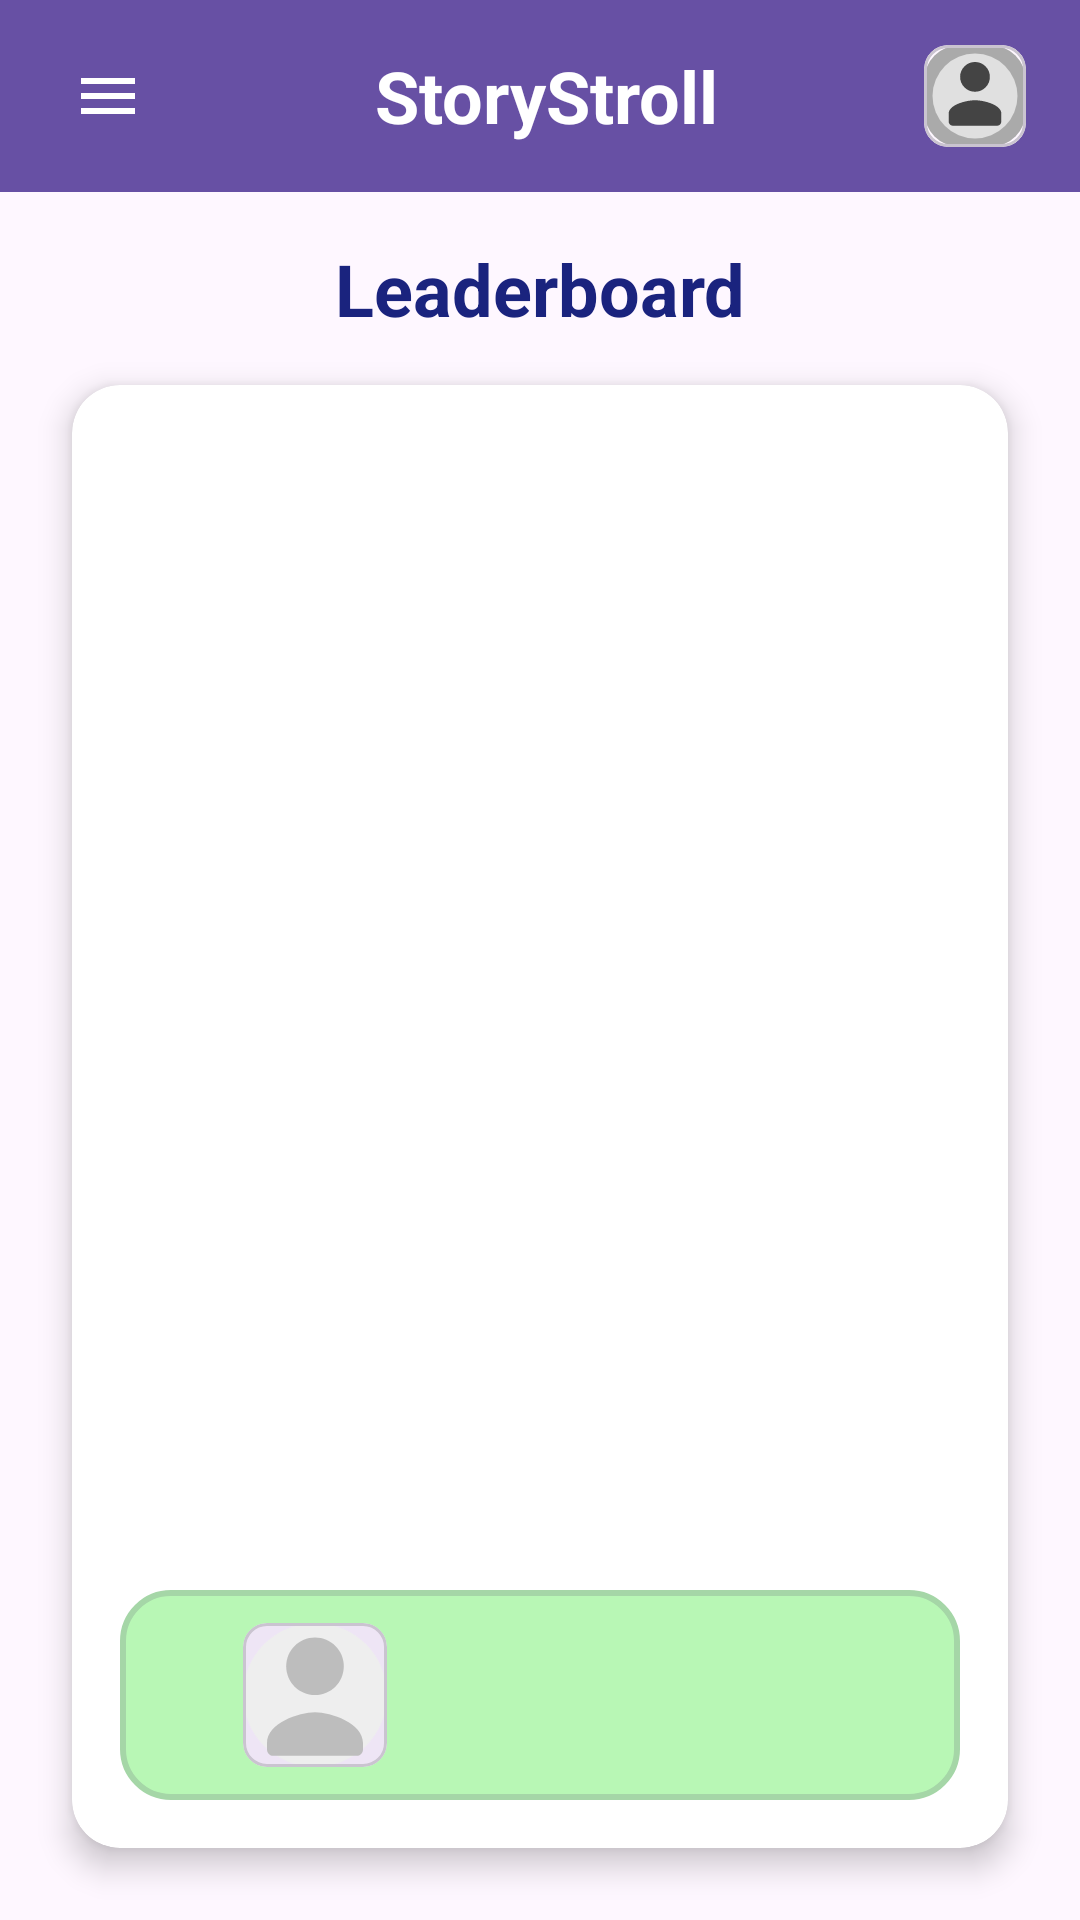

Reconstruct the res/layout file that produces this screen, plus the resources it refers to.
<!-- AndroidManifest.xml: application theme Theme.NUMAD25Su_Group6 -->
<!-- res/layout/activity_leaderboard.xml -->
<?xml version="1.0" encoding="utf-8"?>
<androidx.drawerlayout.widget.DrawerLayout
  xmlns:android="http://schemas.android.com/apk/res/android"
  xmlns:app="http://schemas.android.com/apk/res-auto"
  android:id="@+id/drawer_layout"
  android:layout_width="match_parent"
  android:layout_height="match_parent">

  <LinearLayout
    xmlns:tools="http://schemas.android.com/tools"
    android:id="@+id/main"
    android:layout_width="match_parent"
    android:layout_height="match_parent"
    android:orientation="vertical"
    tools:context=".activities.LeaderboardActivity">

    
    <include
      android:id="@+id/profile_toolbar"
      layout="@layout/profile_icon_toolbar"
      app:layout_constraintTop_toTopOf="parent"
      app:layout_constraintStart_toStartOf="parent"
      app:layout_constraintEnd_toEndOf="parent" />

    
    <TextView
      android:id="@+id/leaderboard_title"
      android:layout_width="match_parent"
      android:layout_height="wrap_content"
      android:text="@string/leaderboard"
      android:textStyle="bold"
      android:textSize="24sp"
      android:textColor="#1A237E"
      android:gravity="center"
      android:paddingTop="16dp"
      android:paddingBottom="16dp" />

    
    <androidx.cardview.widget.CardView
      android:id="@+id/leaderboard_card"
      android:layout_width="match_parent"
      android:layout_height="0dp"
      android:layout_weight="1"
      android:layout_marginHorizontal="24dp"
      android:layout_marginBottom="24dp"
      android:padding="16dp"
      app:cardElevation="6dp"
      app:cardCornerRadius="16dp">

      <LinearLayout
        android:layout_width="match_parent"
        android:layout_height="match_parent"
        android:orientation="vertical"
        android:padding="16dp">

        <androidx.recyclerview.widget.RecyclerView
          android:id="@+id/leaderboard_recycler"
          android:layout_width="match_parent"
          android:layout_height="0dp"
          android:layout_weight="1"
          android:clipToPadding="false"
          tools:listitem="@layout/item_leaderboard"
          tools:itemCount="4"/>

        
        <FrameLayout
          android:layout_width="match_parent"
          android:layout_height="wrap_content"
          android:layout_marginTop="10dp"
          android:paddingTop="10dp"
          android:paddingBottom="10dp"
          android:background="@drawable/bg_current_user_leaderboard">

          <include
            android:id="@+id/current_user_item"
            layout="@layout/item_leaderboard"
            android:layout_width="match_parent"
            android:layout_height="wrap_content" />
        </FrameLayout>

      </LinearLayout>

    </androidx.cardview.widget.CardView>

  </LinearLayout>

    
    <com.google.android.material.navigation.NavigationView
      android:id="@+id/navigation_view"
      android:layout_width="250dp"
      android:layout_height="match_parent"
      android:layout_gravity="start"
      app:menu="@menu/drawer_menu" />

</androidx.drawerlayout.widget.DrawerLayout>
<!-- res/layout/profile_icon_toolbar.xml (included above) -->
<?xml version="1.0" encoding="utf-8"?>
<androidx.appcompat.widget.Toolbar xmlns:android="http://schemas.android.com/apk/res/android"
  xmlns:app="http://schemas.android.com/apk/res-auto"
  android:id="@+id/toolbar"
  android:layout_width="match_parent"
  android:layout_height="wrap_content"
  app:contentInsetStartWithNavigation="0dp"
  android:background="?attr/colorPrimary">

  <LinearLayout
    android:layout_width="match_parent"
    android:layout_height="match_parent"
    android:orientation="horizontal"
    android:gravity="center_vertical"
    android:layout_marginEnd="18dp">

    
    <ImageView
      android:id="@+id/hamburger_icon"
      android:layout_width="40dp"
      android:layout_height="40dp"
      android:src="@drawable/ic_menu"
      android:contentDescription="@string/menu"
      android:padding="8dp"
      android:clickable="true"
      android:focusable="true" />

    
    <TextView
      android:id="@+id/title"
      android:layout_width="0dp"
      android:layout_height="wrap_content"
      android:text="@string/app_name"
      android:textSize="24sp"
      android:textStyle="bold"
      android:textColor="@android:color/white"
      android:gravity="center"
      android:layout_weight="1"/>

    
    <com.google.android.material.card.MaterialCardView
      android:id="@+id/imageCard"
      android:layout_width="34dp"
      android:layout_height="34dp"
      app:cardCornerRadius="8dp"
      app:cardElevation="0dp">

      <ImageView
        android:id="@+id/profile_icon"
        android:layout_width="match_parent"
        android:layout_height="match_parent"
        android:src="@drawable/ic_profile"
        android:contentDescription="@string/profile"
        android:scaleType="fitXY"
        android:background="@drawable/bg_image_rounded"
        android:clickable="true"
        android:focusable="true" />

    </com.google.android.material.card.MaterialCardView>

  </LinearLayout>

</androidx.appcompat.widget.Toolbar>
<!-- res/layout/item_leaderboard.xml (included above) -->
<androidx.constraintlayout.widget.ConstraintLayout xmlns:android="http://schemas.android.com/apk/res/android"
  xmlns:app="http://schemas.android.com/apk/res-auto"
  android:layout_width="match_parent"
  android:layout_height="70dp"
  android:background="?android:attr/selectableItemBackground"
  android:padding="1dp">

  <TextView
    android:id="@+id/rank"
    android:layout_width="32dp"
    android:layout_height="wrap_content"
    android:textStyle="bold"
    android:textSize="18sp"
    android:textColor="#333"
    app:layout_constraintStart_toStartOf="parent"
    app:layout_constraintTop_toTopOf="parent"
    app:layout_constraintBottom_toBottomOf="parent"
    android:gravity="center"/>

  <com.google.android.material.card.MaterialCardView
    android:id="@+id/imageCard"
    android:layout_width="48dp"
    android:layout_height="48dp"
    app:cardCornerRadius="8dp"
    app:cardElevation="0dp"
    app:layout_constraintStart_toEndOf="@id/rank"
    app:layout_constraintTop_toTopOf="parent"
    app:layout_constraintBottom_toBottomOf="parent"
    android:layout_marginStart="8dp">

    <ImageView
      android:id="@+id/profile"
      android:layout_width="match_parent"
      android:layout_height="match_parent"
      android:src="@drawable/ic_profile_placeholder"
      android:scaleType="fitXY"
      android:background="@drawable/ic_circle_background"/>

  </com.google.android.material.card.MaterialCardView>

  <TextView
    android:id="@+id/username"
    android:layout_width="0dp"
    android:layout_height="wrap_content"
    android:textStyle="bold"
    android:textSize="16sp"
    android:textColor="#222"
    app:layout_constraintStart_toEndOf="@id/imageCard"
    app:layout_constraintTop_toTopOf="parent"
    app:layout_constraintBottom_toBottomOf="parent"
    app:layout_constraintEnd_toStartOf="@id/tv_points"
    android:layout_marginStart="12dp"
    android:ellipsize="end"
    android:maxLines="1"/>

  <TextView
    android:id="@+id/tv_points"
    android:layout_width="wrap_content"
    android:layout_height="wrap_content"
    android:textStyle="bold"
    android:textSize="16sp"
    android:textColor="#1976D2"
    app:layout_constraintEnd_toEndOf="parent"
    app:layout_constraintTop_toTopOf="parent"
    app:layout_constraintBottom_toBottomOf="parent"
    android:layout_marginEnd="8dp"/>

</androidx.constraintlayout.widget.ConstraintLayout>
<!-- resources referenced by this layout -->
<resources>
  <!-- drawable bg_current_user_leaderboard (drawable) -->
  <shape xmlns:android="http://schemas.android.com/apk/res/android"
    android:shape="rectangle">
    <solid android:color="@color/light_green"/>
    <corners android:radius="16dp"/>
    <stroke android:width="2dp" android:color="#A5D6A7"/>
  </shape>
  <!-- drawable bg_image_rounded (drawable) -->
  <?xml version="1.0" encoding="utf-8"?>
  <shape xmlns:android="http://schemas.android.com/apk/res/android"
    android:shape="rectangle">
      <solid android:color="@android:color/darker_gray"/>
      <corners android:radius="12dp"/>
  </shape>
  <!-- drawable ic_circle_background (drawable) -->
  <?xml version="1.0" encoding="utf-8"?>
  <shape xmlns:android="http://schemas.android.com/apk/res/android"
    android:shape="oval">
    <solid android:color="#EEEEEE"/>
  </shape>
  <!-- drawable ic_menu (drawable) -->
  <vector xmlns:android="http://schemas.android.com/apk/res/android"
    android:width="24dp"
    android:height="24dp"
    android:viewportWidth="24"
    android:viewportHeight="24">
    <path
      android:fillColor="#FFFFFF"
      android:pathData="M3,6h18v2H3zM3,11h18v2H3zM3,16h18v2H3z"/>
  </vector>
  <!-- drawable ic_profile (drawable) -->
  <vector xmlns:android="http://schemas.android.com/apk/res/android"
    android:width="24dp"
    android:height="24dp"
    android:viewportWidth="24"
    android:viewportHeight="24">
    
    <path
      android:fillColor="#FFE0E0E0"
      android:pathData="M12,2a10,10 0 1,0 0,20a10,10 0 0,0 0,-20z"/>
    
    <path
      android:fillColor="#FF444444"
      android:pathData="M12 13c2.1 0 6.2 1.05 6.2 3.15V18c0 0.55-0.45 1-1 1H6.8c-0.55 0-1-0.45-1-1v-1.85C5.8 14.05 9.9 13 12 13zm0-2a3.5 3.5 0 1 0 0-7 3.5 3.5 0 0 0 0 7z"/>
  </vector>
  <!-- drawable ic_profile_placeholder (drawable) -->
  <?xml version="1.0" encoding="utf-8"?>
  <vector xmlns:android="http://schemas.android.com/apk/res/android"
    android:width="48dp"
    android:height="48dp"
    android:viewportWidth="48"
    android:viewportHeight="48">
    <path
      android:fillColor="#BDBDBD"
      android:pathData="M24,24c5.33,0 9.6,-4.27 9.6,-9.6s-4.27,-9.6 -9.6,-9.6 -9.6,4.27 -9.6,9.6 4.27,9.6 9.6,9.6z"/>
    <path
      android:fillColor="#BDBDBD"
      android:pathData="M8,40c0,-6.63 10.67,-10.27 16,-10.27s16,3.64 16,10.27v2.13c0,1.18 -0.95,2.13 -2.13,2.13H10.13C8.95,44.27 8,43.32 8,42.13V40z"/>
  </vector>
  <string name="app_name">StoryStroll</string>
  <string name="leaderboard">Leaderboard</string>
  <string name="menu">Menu</string>
  <string name="profile">Profile</string>
  <style name="Theme.NUMAD25Su_Group6" parent="Base.Theme.NUMAD25Su_Group6" />
  <color name="light_green">#B8F7B5</color>
  <style name="Base.Theme.NUMAD25Su_Group6" parent="Theme.Material3.DayNight.NoActionBar">
      
      
    </style>
</resources>
